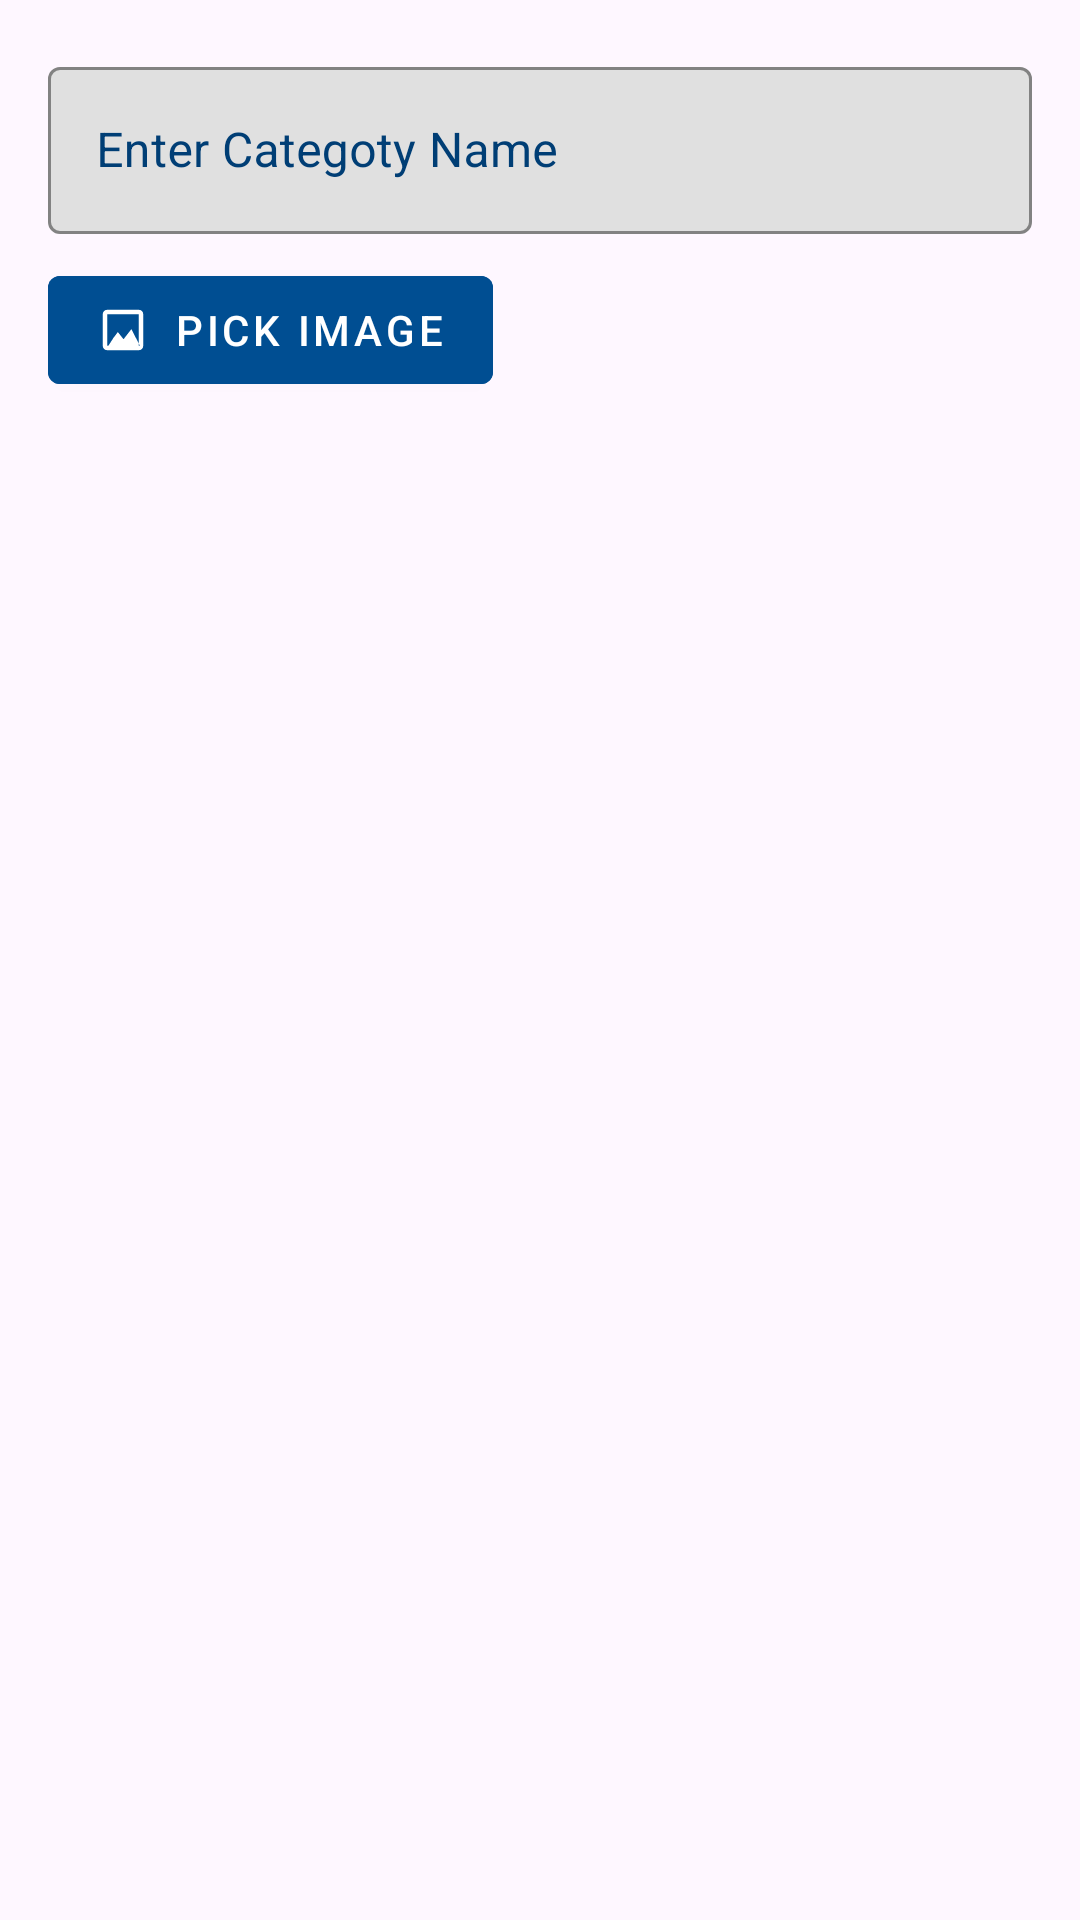

Write the Android layout XML for this screen, with the resource values it uses.
<!-- AndroidManifest.xml: application theme Theme.InventoryManagement -->
<!-- res/layout/category_dialog.xml -->
<?xml version="1.0" encoding="utf-8"?>
<LinearLayout xmlns:android="http://schemas.android.com/apk/res/android"
    android:layout_width="match_parent"
    android:layout_height="match_parent"
    xmlns:app="http://schemas.android.com/apk/res-auto"
    android:orientation="vertical"
    android:padding="16dp">

    <com.google.android.material.textfield.TextInputLayout
        android:id="@+id/textInput"
        style="@style/CustomEditText"
        android:layout_width="match_parent"
        android:layout_height="wrap_content"
        app:boxBackgroundColor="@color/editStroke"
        android:hint = "@string/hint">

        <com.google.android.material.textfield.TextInputEditText
            android:id="@+id/category_edit"
            android:layout_width="match_parent"
            android:layout_height="wrap_content"
            android:inputType="text" />

    </com.google.android.material.textfield.TextInputLayout>

    <com.google.android.material.button.MaterialButton
        android:id="@+id/pickImageButton"
        style="@style/PickImageButton"
        android:layout_width="wrap_content"
        android:layout_height="wrap_content"
        android:text="Pick Image"
        android:layout_marginTop="8dp"
        app:icon="@drawable/ic_photo" />

</LinearLayout>
<!-- resources referenced by this layout -->
<resources>
  <color name="editStroke">#E0E0E0</color>
  <!-- drawable ic_photo (drawable) -->
  <?xml version="1.0" encoding="utf-8"?>
  <vector xmlns:android="http://schemas.android.com/apk/res/android"
      android:width="24dp"
      android:height="24dp"
      android:viewportWidth="24"
      android:viewportHeight="24">
      <path
          android:fillColor="#FFFFFF"
          android:pathData="M21 19V5c0-1.1-0.9-2-2-2H5c-1.1 0-2 0.9-2 2v14c0 1.1 0.9 2 2 2h14c1.1 0 2-0.9 2-2zM7.75 15.5l1.96-2.58 2.53 3.18 3.5-4.5L19.5 19H5.5l2.25-3.5zM5 5h14v14H5V5z" />
  </vector>
  <string name="hint">Enter Categoty Name</string>
  <style name="CustomEditText" parent="Widget.MaterialComponents.TextInputLayout.OutlinedBox">
          <item name="boxStrokeColor">@color/primaryColor</item>
          <item name="hintTextColor">@color/primaryColor</item>
          <item name="android:textColor">@android:color/black</item>
          <item name="android:textColorHint">@color/primaryDarkColor</item>
          <item name="hintTextAppearance">@style/CustomHintText</item>
          <item name="boxStrokeErrorColor">@color/errorColor</item>
          <item name="endIconTint">@color/primaryColor</item>
      </style>
  <style name="PickImageButton" parent="Widget.MaterialComponents.Button">
          <item name="android:backgroundTint">@color/primaryColor</item>
          <item name="android:textColor">@android:color/white</item>
          <item name="iconTint">@android:color/white</item>
          <item name="iconPadding">8dp</item>
      </style>
  <style name="Theme.InventoryManagement" parent="Base.Theme.InventoryManagement" />
  <color name="primaryColor">#004e92</color>
  <color name="primaryDarkColor">#003e75</color>
  <style name="CustomHintText" parent="TextAppearance.AppCompat">
          <item name="android:textColor">@color/primaryColor</item>
      </style>
  <color name="errorColor">#B00020</color>
  <style name="Base.Theme.InventoryManagement" parent="Theme.Material3.DayNight.NoActionBar">
          
          
          <item name="colorPrimary">@color/primaryColor</item>
          <item name="colorPrimaryDark">@color/primaryDarkColor</item>
          <item name="colorAccent">@color/accentColor</item>
      </style>
  <color name="accentColor">#03DAC5</color>
</resources>
